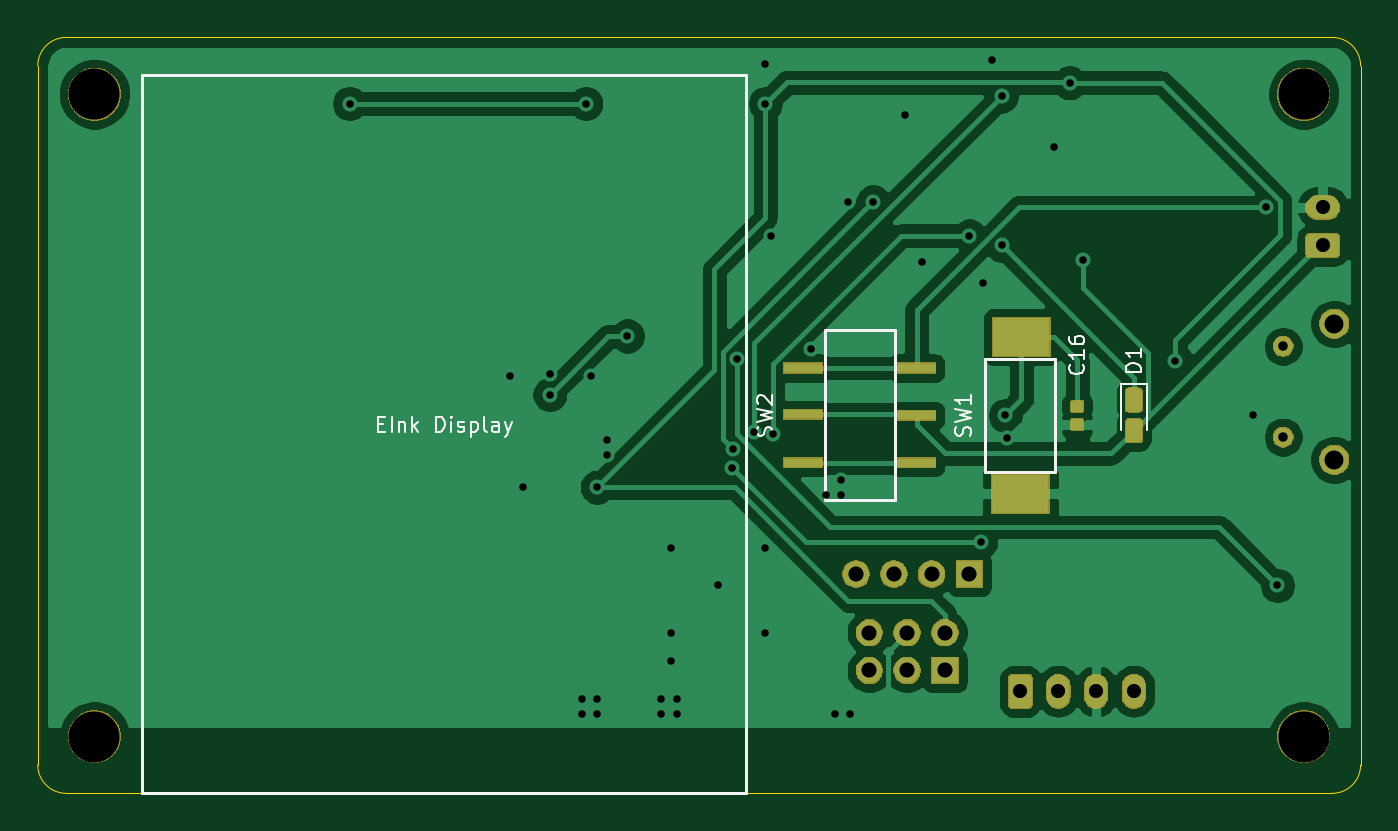
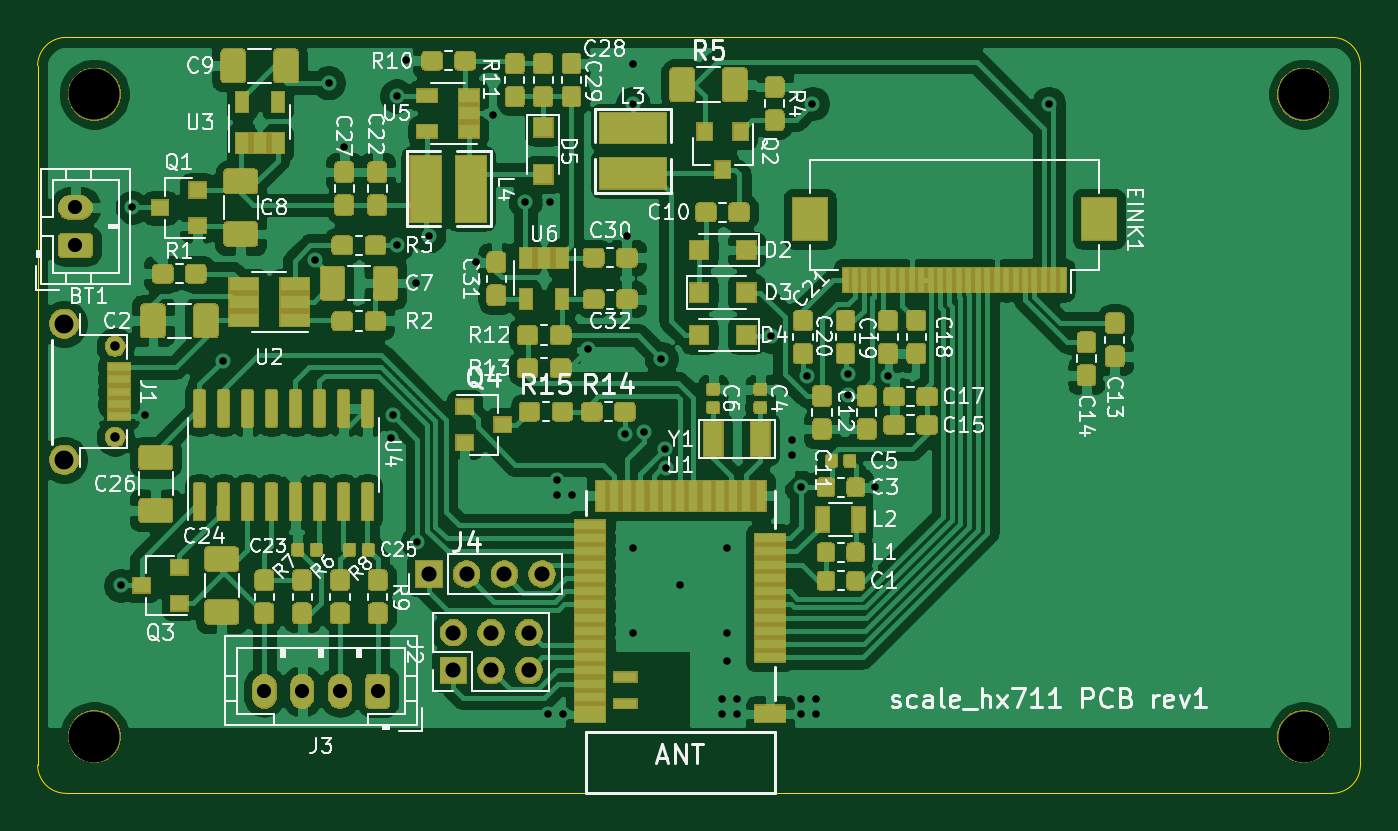
Circuit board: 10 layer files. Board 70.0 x 40.0 mm.
- bottom_copper: scale_hx711-B_Cu.gbl (386464 bytes)
- bottom_mask: scale_hx711-B_Mask.gbs (130629 bytes)
- paste: scale_hx711-B_Paste.gbp (187909 bytes)
- bottom_silk: scale_hx711-B_SilkS.gbo (67897 bytes)
- outline: scale_hx711-Edge_Cuts.gm1 (1004 bytes)
- top_copper: scale_hx711-F_Cu.gtl (72706 bytes)
- top_mask: scale_hx711-F_Mask.gts (28992 bytes)
- paste: scale_hx711-F_Paste.gtp (7501 bytes)
- top_silk: scale_hx711-F_SilkS.gto (6930 bytes)
- drill: scale_hx711.drl (1657 bytes)

=== bottom_copper: scale_hx711-B_Cu.gbl (386464 bytes, source omitted) ===
=== bottom_mask: scale_hx711-B_Mask.gbs (130629 bytes, source omitted) ===
=== paste: scale_hx711-B_Paste.gbp (187909 bytes, source omitted) ===
=== bottom_silk: scale_hx711-B_SilkS.gbo (67897 bytes, source omitted) ===
=== outline: scale_hx711-Edge_Cuts.gm1 ===
G04 #@! TF.GenerationSoftware,KiCad,Pcbnew,5.1.5-52549c5~84~ubuntu18.04.1*
G04 #@! TF.CreationDate,2020-03-10T18:12:46+05:30*
G04 #@! TF.ProjectId,scale_hx711,7363616c-655f-4687-9837-31312e6b6963,rev?*
G04 #@! TF.SameCoordinates,Original*
G04 #@! TF.FileFunction,Profile,NP*
%FSLAX46Y46*%
G04 Gerber Fmt 4.6, Leading zero omitted, Abs format (unit mm)*
G04 Created by KiCad (PCBNEW 5.1.5-52549c5~84~ubuntu18.04.1) date 2020-03-10 18:12:46*
%MOMM*%
%LPD*%
G04 APERTURE LIST*
%ADD10C,0.050000*%
G04 APERTURE END LIST*
D10*
X10000000Y-11500000D02*
G75*
G02X11500000Y-10000000I1500000J0D01*
G01*
X78500000Y-10000000D02*
G75*
G02X80000000Y-11500000I0J-1500000D01*
G01*
X80000000Y-48500000D02*
G75*
G02X78500000Y-50000000I-1500000J0D01*
G01*
X11500000Y-50000000D02*
G75*
G02X10000000Y-48500000I0J1500000D01*
G01*
X78500000Y-10000000D02*
X11500000Y-10000000D01*
X80000000Y-48500000D02*
X80000000Y-11500000D01*
X11500000Y-50000000D02*
X78500000Y-50000000D01*
X10000000Y-11500000D02*
X10000000Y-48500000D01*
M02*

=== top_copper: scale_hx711-F_Cu.gtl (72706 bytes, source omitted) ===
=== top_mask: scale_hx711-F_Mask.gts (28992 bytes, source omitted) ===
=== paste: scale_hx711-F_Paste.gtp (7501 bytes, source omitted) ===
=== top_silk: scale_hx711-F_SilkS.gto (6930 bytes, source omitted) ===
=== drill: scale_hx711.drl ===
M48
; DRILL file {KiCad 5.1.5-52549c5~84~ubuntu18.04.1} date Tue Mar 10 18:12:49 2020
; FORMAT={-:-/ absolute / inch / decimal}
; #@! TF.CreationDate,2020-03-10T18:12:49+05:30
; #@! TF.GenerationSoftware,Kicad,Pcbnew,5.1.5-52549c5~84~ubuntu18.04.1
FMAT,2
INCH
T1C0.0157
T2C0.0197
T3C0.0295
T4C0.0315
T5C0.0394
T6C0.1063
%
G90
G05
T1
X1.0433Y-0.5315
X1.378Y-1.0984
X1.4055Y-1.3307
X1.4606Y-1.0945
X1.4606Y-1.1378
X1.5276Y-1.7717
X1.5276Y-1.8031
X1.5354Y-0.5315
X1.5472Y-1.0984
X1.5591Y-1.3307
X1.5591Y-1.7717
X1.5591Y-1.8031
X1.5787Y-1.2323
X1.5787Y-1.2638
X1.622Y-1.0157
X1.6929Y-1.7717
X1.6929Y-1.8031
X1.7126Y-1.4567
X1.7126Y-1.6339
X1.7126Y-1.6929
X1.7244Y-1.7717
X1.7244Y-1.8031
X1.811Y-1.5354
X1.8396Y-1.2912
X1.8426Y-1.2519
X1.8504Y-1.063
X1.8862Y-1.2149
X1.9094Y-0.4488
X1.9094Y-0.5315
X1.9094Y-1.4567
X1.9094Y-1.6339
X1.9213Y-0.8071
X1.9252Y-1.2205
X2.0039Y-1.0433
X2.0354Y-1.3465
X2.0551Y-1.8031
X2.0669Y-1.315
X2.0669Y-1.3465
X2.0827Y-0.7362
X2.0866Y-1.8031
X2.1339Y-0.7362
X2.2008Y-0.5551
X2.2362Y-0.8622
X2.3346Y-0.8071
X2.3583Y-1.4449
X2.3622Y-0.9055
X2.3819Y-0.4409
X2.4016Y-0.5157
X2.4016Y-0.8268
X2.4094Y-1.1811
X2.4134Y-1.2283
X2.5118Y-0.622
X2.5433Y-0.4882
X2.5709Y-0.8583
X2.7638Y-1.0669
X2.9252Y-1.1811
X2.9528Y-0.748
X2.9764Y-1.5354
T2
X2.9882Y-1.0374
X2.9882Y-1.2264
T3
X2.4409Y-1.7559
X2.5197Y-1.7559
X2.5984Y-1.7559
X2.6772Y-1.7559
X3.0709Y-0.748
X3.0709Y-0.8268
T4
X2.126Y-1.6339
X2.126Y-1.7126
X2.2047Y-1.6339
X2.2047Y-1.7126
X2.2835Y-1.6339
X2.2835Y-1.7126
X2.0984Y-1.5118
X2.1772Y-1.5118
X2.2559Y-1.5118
X2.3346Y-1.5118
T5
X3.0945Y-0.9902
X3.0945Y-1.2736
T6
X3.0315Y-0.5118
X0.5118Y-1.8504
X3.0315Y-1.8504
X0.5118Y-0.5118
T0
M30
